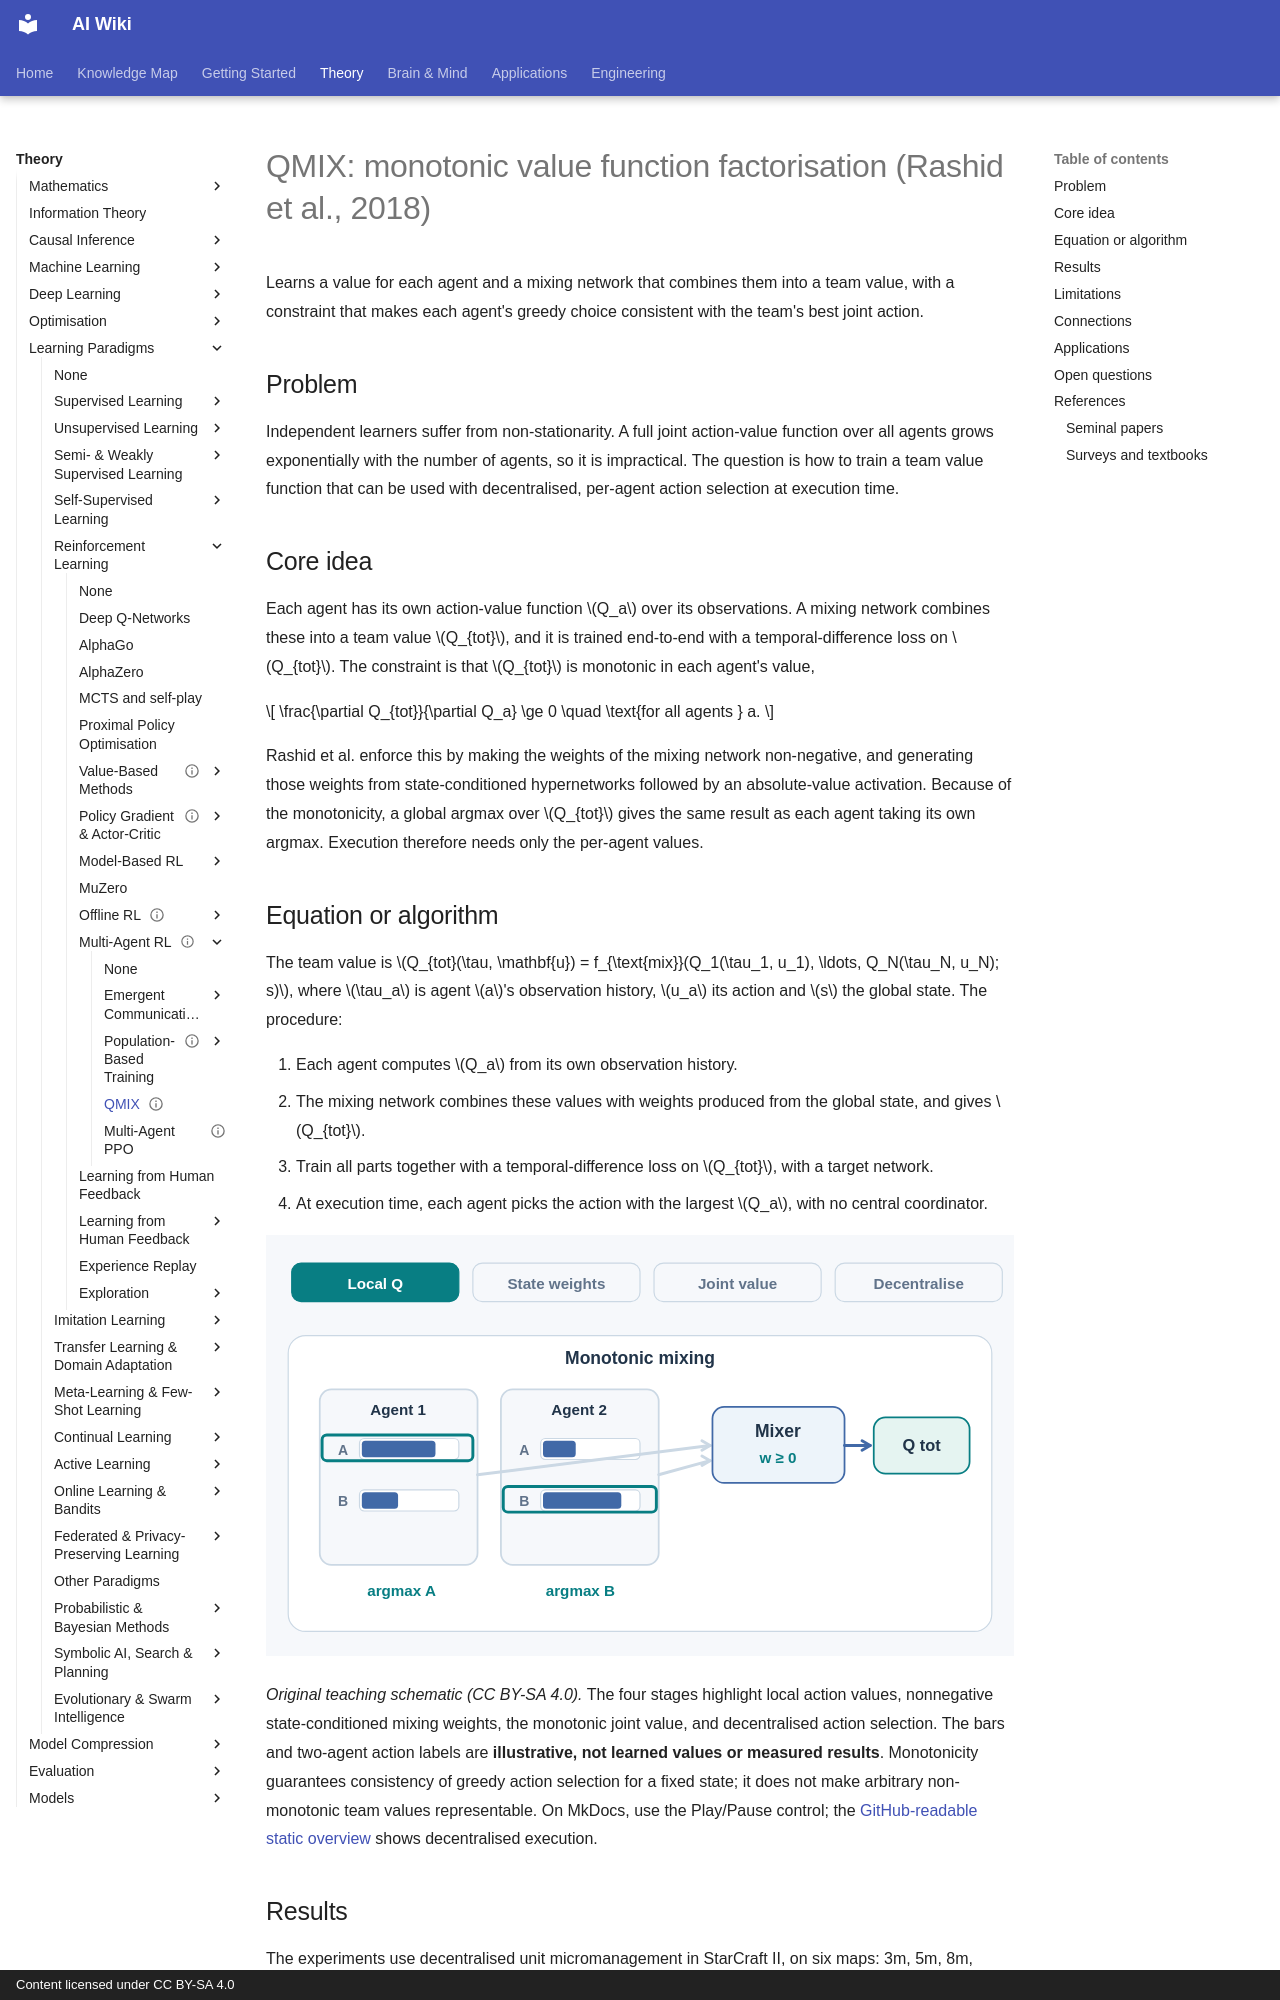

repository: zi-yue-1129/ai-wiki · page: theory/paradigms/reinforcement-learning/multi-agent-rl/qmix/index.html · generator: mkdocs · copyright: Content licensed under CC BY-SA 4.0

---
status: complete
last_reviewed: 2026-10-28
aliases:
  - QMIX
  - 單調值函數分解
---

# QMIX: monotonic value function factorisation (Rashid et al., 2018)

Learns a value for each agent and a mixing network that combines them into a team value, with a constraint that makes each agent's greedy choice consistent with the team's best joint action.

## Problem

Independent learners suffer from non-stationarity. A full joint action-value function over all agents grows exponentially with the number of agents, so it is impractical. The question is how to train a team value function that can be used with decentralised, per-agent action selection at execution time.

## Core idea

Each agent has its own action-value function \(Q_a\) over its observations. A mixing network combines these into a team value \(Q_{tot}\), and it is trained end-to-end with a temporal-difference loss on \(Q_{tot}\). The constraint is that \(Q_{tot}\) is monotonic in each agent's value,

\[
\frac{\partial Q_{tot}}{\partial Q_a} \ge 0 \quad \text{for all agents } a.
\]

Rashid et al. enforce this by making the weights of the mixing network non-negative, and generating those weights from state-conditioned hypernetworks followed by an absolute-value activation. Because of the monotonicity, a global argmax over \(Q_{tot}\) gives the same result as each agent taking its own argmax. Execution therefore needs only the per-agent values.

## Equation or algorithm

The team value is \(Q_{tot}(\tau, \mathbf{u}) = f_{\text{mix}}(Q_1(\tau_1, u_1), \ldots, Q_N(\tau_N, u_N); s)\), where \(\tau_a\) is agent \(a\)'s observation history, \(u_a\) its action and \(s\) the global state. The procedure:

1. Each agent computes \(Q_a\) from its own observation history.
2. The mixing network combines these values with weights produced from the global state, and gives \(Q_{tot}\).
3. Train all parts together with a temporal-difference loss on \(Q_{tot}\), with a target network.
4. At execution time, each agent picks the action with the largest \(Q_a\), with no central coordinator.

![QMIX: local greedy actions, state-conditioned monotonic mixing and decentralised execution](../../../../../assets/concept-animations/qmix-monotonic-greedy-motion.svg)

*Original teaching schematic (CC BY-SA 4.0).* The four stages highlight local action values, nonnegative state-conditioned mixing weights, the monotonic joint value, and decentralised action selection. The bars and two-agent action labels are **illustrative, not learned values or measured results**. Monotonicity guarantees consistency of greedy action selection for a fixed state; it does not make arbitrary non-monotonic team values representable. On MkDocs, use the Play/Pause control; the [GitHub-readable static overview](../../../../../assets/concept-animations/qmix-monotonic-greedy-still.svg) shows decentralised execution.
